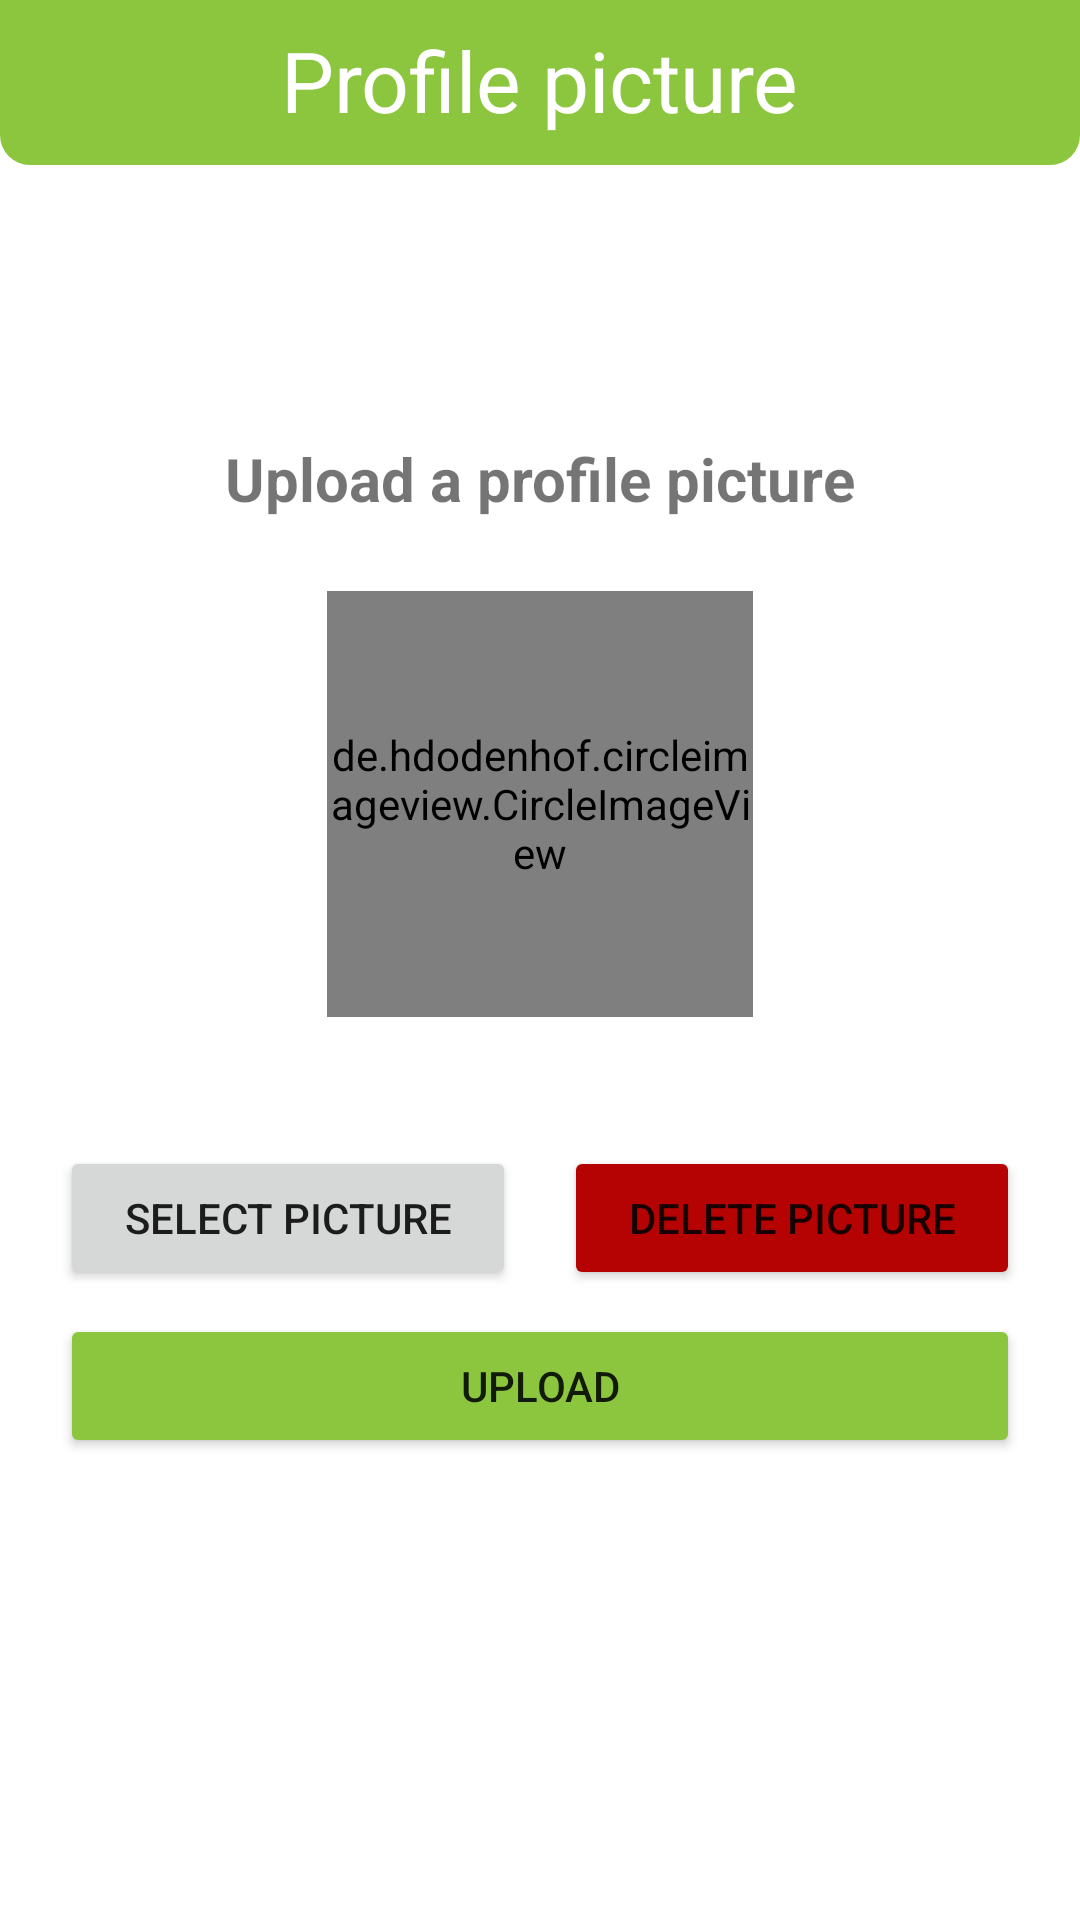

Android layout source for this screen:
<!-- AndroidManifest.xml: application theme Theme.AworldAction -->
<!-- res/layout/activity_upload_photo_profile.xml -->
<?xml version="1.0" encoding="utf-8"?>
<androidx.constraintlayout.widget.ConstraintLayout xmlns:android="http://schemas.android.com/apk/res/android"
    xmlns:app="http://schemas.android.com/apk/res-auto"
    xmlns:tools="http://schemas.android.com/tools"
    android:layout_width="match_parent"
    android:layout_height="match_parent"
    tools:context=".activities.UploadPhotoProfileActivity">

    <androidx.constraintlayout.widget.ConstraintLayout
        android:id="@+id/viewTitleArea"
        style="@style/view_title_area"
        app:layout_constraintEnd_toEndOf="parent"
        app:layout_constraintStart_toStartOf="parent"
        app:layout_constraintTop_toTopOf="parent">

        <ImageButton
            android:id="@+id/backBtn"
            style="@style/back_icon_btn"
            app:layout_constraintBottom_toBottomOf="parent"
            app:layout_constraintStart_toStartOf="parent"
            app:layout_constraintTop_toTopOf="parent" />

        <TextView
            style="@style/view_title"
            android:text="@string/profile_pict"
            app:layout_constraintBottom_toBottomOf="parent"
            app:layout_constraintEnd_toEndOf="parent"
            app:layout_constraintStart_toStartOf="parent"
            app:layout_constraintTop_toTopOf="parent" />
    </androidx.constraintlayout.widget.ConstraintLayout>

    <LinearLayout
        android:layout_width="0dp"
        android:layout_height="0dp"
        android:gravity="center"
        android:orientation="vertical"
        android:padding="12dp"
        app:layout_constraintBottom_toBottomOf="parent"
        app:layout_constraintEnd_toEndOf="parent"
        app:layout_constraintStart_toStartOf="parent"
        app:layout_constraintTop_toTopOf="parent">

        <TextView
            style="@style/sub_head"
            android:layout_marginBottom="24dp"
            android:text="@string/upload_profile_photo"/>

        <androidx.constraintlayout.widget.ConstraintLayout
            android:layout_width="match_parent"
            android:layout_height="wrap_content">

            <androidx.constraintlayout.widget.Guideline
                android:id="@+id/guideline2"
                android:layout_width="wrap_content"
                android:layout_height="wrap_content"
                android:orientation="vertical"
                app:layout_constraintGuide_begin="97dp" />

            <androidx.constraintlayout.widget.Guideline
                android:id="@+id/guideline3"
                android:layout_width="wrap_content"
                android:layout_height="wrap_content"
                android:orientation="vertical"
                app:layout_constraintGuide_end="97dp" />

            <de.hdodenhof.circleimageview.CircleImageView
                android:id="@+id/pictureDisplay"
                android:layout_width="0dp"
                android:layout_height="0dp"
                app:layout_constraintDimensionRatio="w,1:1"
                android:src="@drawable/ic_baseline_account_circle_24"
                app:layout_constraintBottom_toBottomOf="parent"
                app:layout_constraintEnd_toStartOf="@+id/guideline3"
                app:layout_constraintStart_toStartOf="@+id/guideline2"
                app:layout_constraintTop_toTopOf="parent" />
        </androidx.constraintlayout.widget.ConstraintLayout>

        <TextView
            android:id="@+id/statusDisplay"
            android:layout_width="wrap_content"
            android:layout_height="wrap_content"
            android:layout_margin="12dp" />

        <LinearLayout
            android:layout_width="match_parent"
            android:layout_height="wrap_content"
            android:gravity="center"
            android:orientation="horizontal"
            >

            <Button
                android:id="@+id/pickerBtn"
                android:layout_width="0dp"
                android:layout_height="wrap_content"
                android:layout_weight="1"
                android:text="@string/picker_gallery"
                android:layout_marginHorizontal="8dp" />

            <Button
                android:id="@+id/deletePictureBtn"
                android:layout_width="0dp"
                android:layout_height="wrap_content"
                android:layout_weight="1"
                android:text="@string/remove_picture"
                android:backgroundTint="@color/danger"
                android:layout_marginHorizontal="8dp" />
        </LinearLayout>

        <Button
            android:id="@+id/uploadBtn"
            style="@style/login_next_btn"
            android:text="@string/upload" />

    </LinearLayout>

    <androidx.core.widget.ContentLoadingProgressBar
        android:id="@+id/progressBar"
        android:layout_width="wrap_content"
        android:layout_height="wrap_content"
        android:layout_gravity="center"
        style="@android:style/Widget.Material.Light.ProgressBar"
        android:visibility="invisible"
        app:layout_constraintBottom_toBottomOf="parent"
        app:layout_constraintEnd_toEndOf="parent"
        app:layout_constraintStart_toStartOf="parent"
        app:layout_constraintTop_toTopOf="parent" />

</androidx.constraintlayout.widget.ConstraintLayout>
<!-- resources referenced by this layout -->
<resources>
  <color name="danger">#B50202</color>
  <string name="picker_gallery">Select picture</string>
  <string name="profile_pict">Profile picture</string>
  <string name="remove_picture">Delete picture</string>
  <string name="upload">Upload</string>
  <string name="upload_profile_photo">Upload a profile picture</string>
  <style name="back_icon_btn">
          <item name="android:layout_width">wrap_content</item>
          <item name="android:layout_height">0dp</item>
          <item name="android:adjustViewBounds">true</item>
          <item name="android:background">@color/transparent</item>
          <item name="tint">@color/white</item>
          <item name="contentDescription">back</item>
          <item name="android:scaleType">fitXY</item>
          <item name="android:src">@drawable/ic_baseline_arrow_left_24</item>
      </style>
  <style name="login_next_btn" parent="login_view_item">
          <item name="android:layout_width">match_parent</item>
          <item name="android:layout_height">wrap_content</item>
          <item name="backgroundTint">@color/light_green</item>
          <item name="android:text">@string/next</item>
      </style>
  <style name="sub_head">
          <item name="android:layout_width">wrap_content</item>
          <item name="android:layout_height">wrap_content</item>
          <item name="android:textSize">20dp</item>
          <item name="android:textStyle">bold</item>
          <item name="android:layout_marginBottom">10dp</item>
      </style>
  <style name="view_title">
          <item name="android:layout_width">wrap_content</item>
          <item name="android:layout_height">wrap_content</item>
          <item name="android:textColor">@color/white</item>
          <item name="android:textSize">28dp</item>
          <item name="android:layout_marginBottom">2dp</item>
      </style>
  <style name="view_title_area">
          <item name="android:layout_width">match_parent</item>
          <item name="android:layout_height">55dp</item>
          <item name="android:background">@drawable/top_menu_bg</item>
      </style>
  <style name="Theme.AworldAction" parent="Theme.MaterialComponents.DayNight.NoActionBar">
          
          <item name="windowActionBar">false</item>
          <item name="windowNoTitle">true</item>
          <item name="android:forceDarkAllowed">false</item>
          <item name="colorPrimary">@color/green</item>
          <item name="colorPrimaryVariant">@color/light_green</item>
          <item name="colorOnPrimary">@color/white</item>
          
          <item name="colorSecondary">@color/teal_200</item>
          <item name="colorSecondaryVariant">@color/teal_700</item>
          <item name="colorOnSecondary">@color/black</item>
          
          <item name="android:statusBarColor">?attr/colorPrimaryVariant</item>
          
      </style>
  <color name="transparent">#00000000</color>
  <color name="white">#FFFFFFFF</color>
  <style name="login_view_item">
          <item name="android:layout_width">match_parent</item>
          <item name="android:layout_height">wrap_content</item>
          <item name="android:padding">12dp</item>
          <item name="android:layout_margin">8dp</item>
      </style>
  <color name="light_green">#8CC63F</color>
  <string name="next">Next &gt;</string>
  <!-- drawable top_menu_bg (drawable) -->
  <?xml version="1.0" encoding="utf-8"?>
  <shape xmlns:android="http://schemas.android.com/apk/res/android">
      <solid android:color="@color/light_green"/>
      <corners android:bottomLeftRadius="10dp" android:bottomRightRadius="10dp"/>
  </shape>
  <color name="green">#39B54A</color>
  <color name="teal_200">#FF03DAC5</color>
  <color name="teal_700">#FF018786</color>
  <color name="black">#FF000000</color>
</resources>
